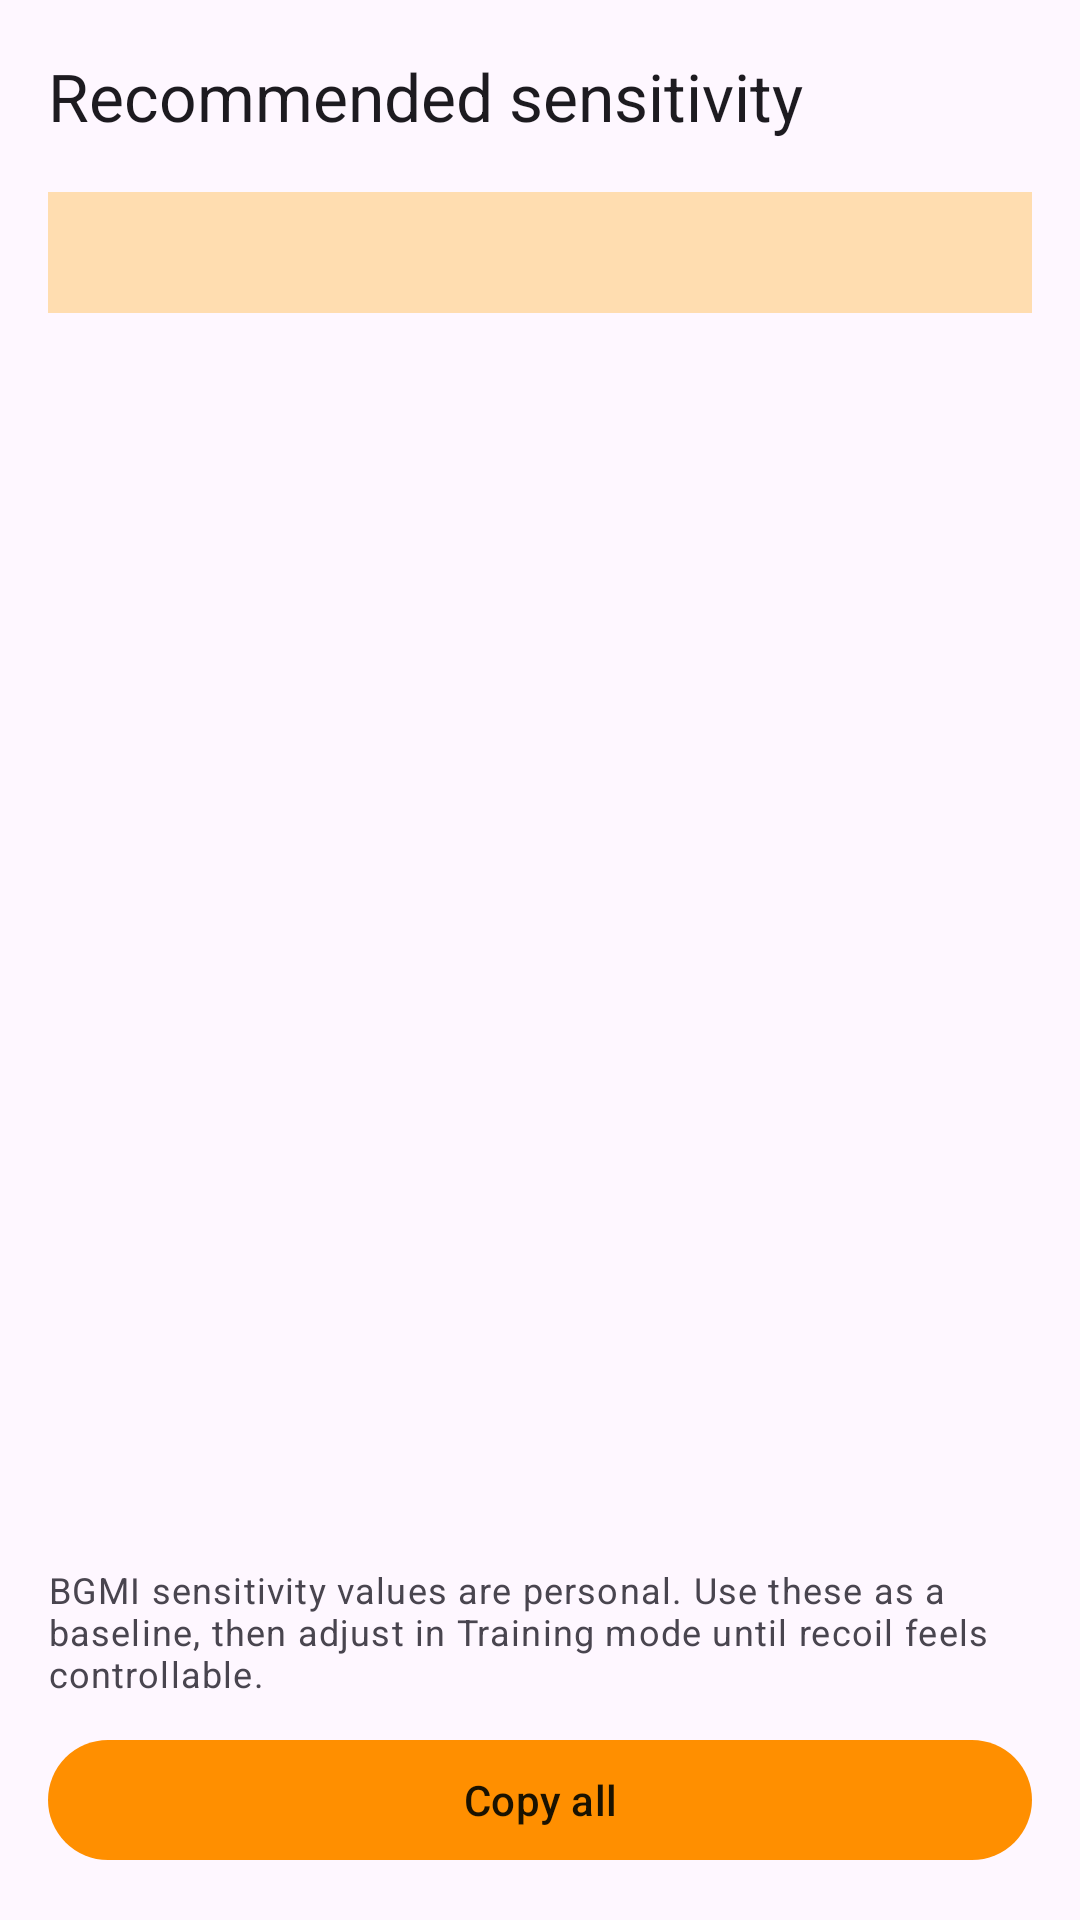

Android layout source for this screen:
<!-- AndroidManifest.xml: application theme Theme.BgmiSensitivity -->
<!-- res/layout/activity_results.xml -->
<?xml version="1.0" encoding="utf-8"?>
<LinearLayout xmlns:android="http://schemas.android.com/apk/res/android"
    xmlns:app="http://schemas.android.com/apk/res-auto"
    android:layout_width="match_parent"
    android:layout_height="match_parent"
    android:background="?attr/colorSurface"
    android:fitsSystemWindows="true"
    android:orientation="vertical">

    <com.google.android.material.appbar.MaterialToolbar
        android:id="@+id/toolbar"
        android:layout_width="match_parent"
        android:layout_height="?attr/actionBarSize"
        app:navigationIcon="@drawable/ic_arrow_back"
        app:title="@string/title_results" />

    <TextView
        android:id="@+id/textBanner"
        android:layout_width="match_parent"
        android:layout_height="wrap_content"
        android:layout_marginHorizontal="16dp"
        android:background="?attr/colorPrimaryContainer"
        android:lineSpacingExtra="2dp"
        android:padding="12dp"
        android:textAppearance="?attr/textAppearanceBodySmall"
        android:textColor="?attr/colorOnPrimaryContainer" />

    <TextView
        android:id="@+id/textBasis"
        android:layout_width="match_parent"
        android:layout_height="wrap_content"
        android:layout_marginHorizontal="16dp"
        android:layout_marginTop="8dp"
        android:layout_marginBottom="4dp"
        android:textAppearance="?attr/textAppearanceBodySmall"
        android:textColor="?android:attr/textColorSecondary" />

    <androidx.recyclerview.widget.RecyclerView
        android:id="@+id/recyclerSensitivity"
        android:layout_width="match_parent"
        android:layout_height="0dp"
        android:layout_weight="1"
        android:clipToPadding="false"
        android:paddingBottom="8dp" />

    <LinearLayout
        android:layout_width="match_parent"
        android:layout_height="wrap_content"
        android:orientation="vertical"
        android:paddingHorizontal="16dp"
        android:paddingTop="4dp"
        android:paddingBottom="16dp">

        <TextView
            android:layout_width="match_parent"
            android:layout_height="wrap_content"
            android:layout_marginBottom="10dp"
            android:text="@string/results_footer"
            android:textAppearance="?attr/textAppearanceBodySmall"
            android:textColor="?android:attr/textColorSecondary" />

        <com.google.android.material.button.MaterialButton
            android:id="@+id/buttonCopyAll"
            android:layout_width="match_parent"
            android:layout_height="wrap_content"
            android:text="@string/action_copy_all" />
    </LinearLayout>
</LinearLayout>
<!-- resources referenced by this layout -->
<resources>
  <string name="action_copy_all">Copy all</string>
  <string name="results_footer">BGMI sensitivity values are personal. Use these as a baseline, then adjust in Training mode until recoil feels controllable.</string>
  <string name="title_results">Recommended sensitivity</string>
  <style name="Theme.BgmiSensitivity" parent="Theme.Material3.DayNight.NoActionBar">
          <item name="colorPrimary">@color/brand_primary</item>
          <item name="colorOnPrimary">@color/brand_on_primary</item>
          <item name="colorPrimaryContainer">@color/brand_primary_container</item>
          <item name="colorOnPrimaryContainer">@color/brand_on_primary_container</item>
          <item name="colorSecondary">@color/brand_secondary</item>
          <item name="colorOnSecondary">@color/brand_on_primary</item>
      </style>
  <color name="brand_primary">#FF8F00</color>
  <color name="brand_on_primary">#1A1200</color>
  <color name="brand_primary_container">#FFDDB0</color>
  <color name="brand_on_primary_container">#2B1B00</color>
  <color name="brand_secondary">#3F6E4B</color>
</resources>
